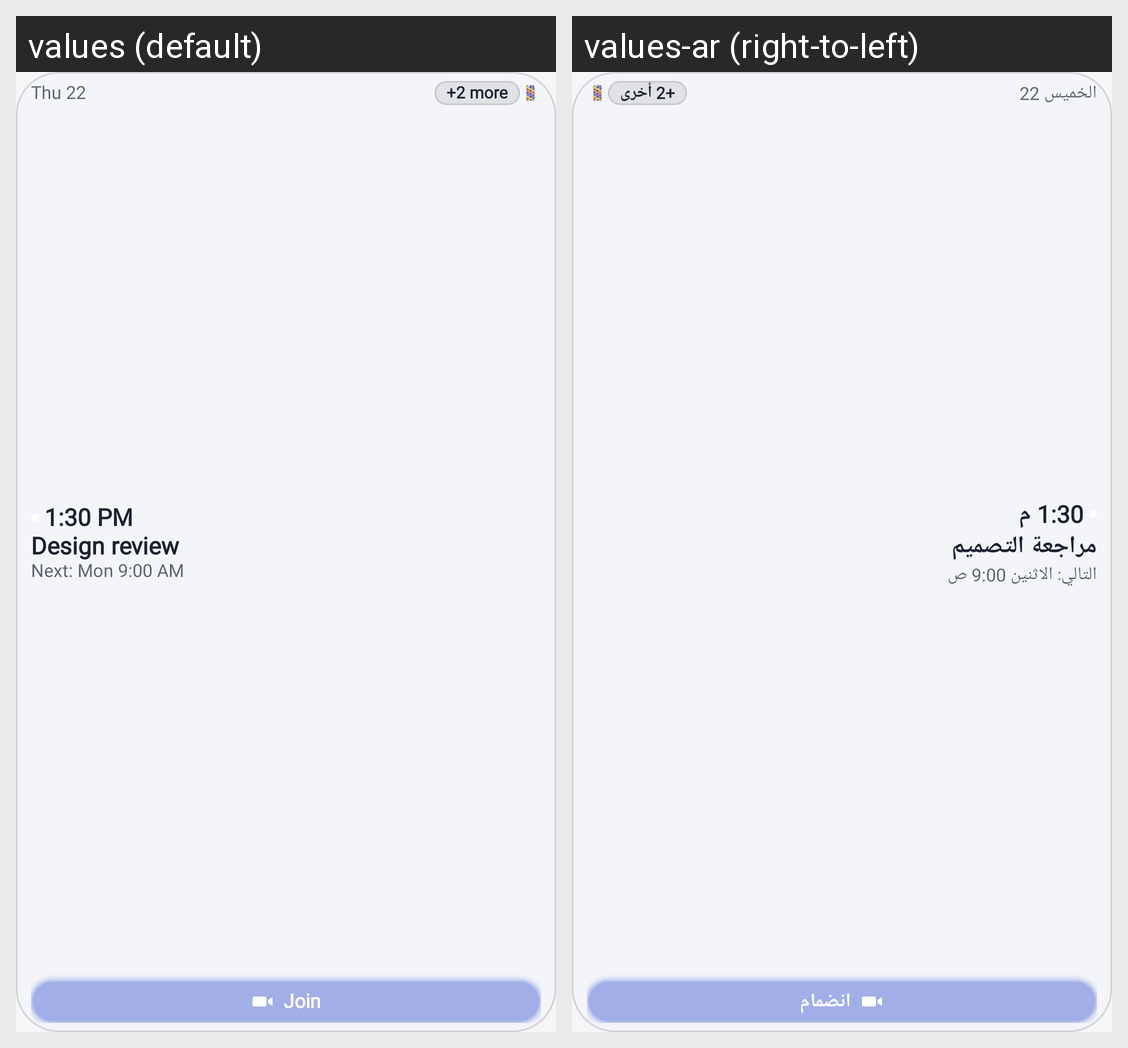

This grid shows one Android layout under two languages. Give, for every string resource on the screen, its name, the default text and each shown locale's text.
Android screen res/layout/widget_day_small.xml rendered under 2 locales, left to right: values (default), values-ar (right-to-left). Device: Nexus 5 (rendered at 1080×1920; each locale shown at half size, 540×960, under a caption strip naming it); theme Theme.Plait.
Strings drawn on this screen, with the default value and each locale's value (text and hints the layout hard-codes, and strings that could not be matched under every locale, appear in the picture but are not listed):

wdg_preview_day_short
  values: Thu 22
  values-ar: الخميس 22

wdg_preview_more
  values: +2 more
  values-ar: +2 أخرى

wdg_preview_time
  values: 1:30 PM
  values-ar: 1:30 م

wdg_preview_title
  values: Design review
  values-ar: مراجعة التصميم

wdg_preview_next
  values: Next: Mon 9:00 AM
  values-ar: التالي: الاثنين 9:00 ص

common_join
  values: Join
  values-ar: انضمام
